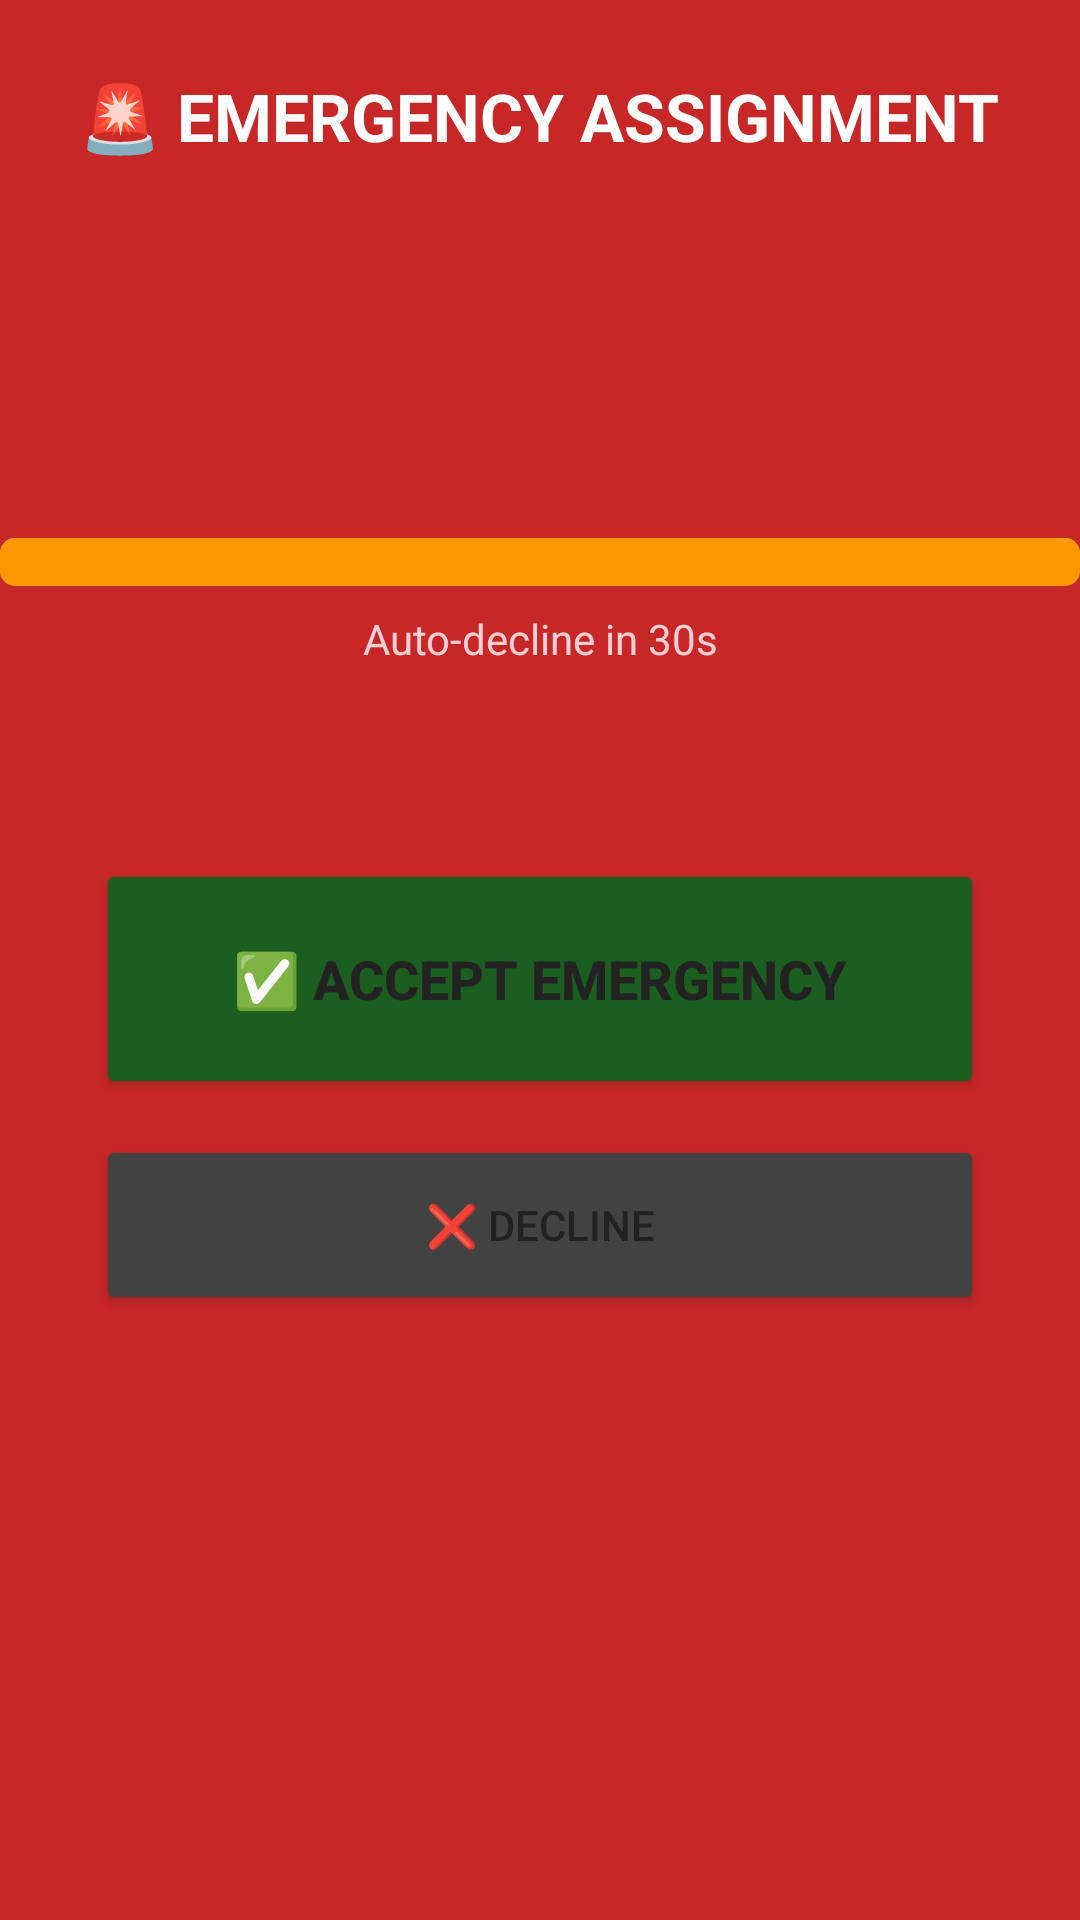

Layout XML and referenced resources for this Android screen:
<!-- AndroidManifest.xml: application theme Theme.EmergencyRouteFinder -->
<!-- res/layout/activity_incoming_emergency.xml -->
<?xml version="1.0" encoding="utf-8"?>
<LinearLayout xmlns:android="http://schemas.android.com/apk/res/android"
    android:layout_width="match_parent"
    android:layout_height="match_parent"
    android:orientation="vertical"
    android:background="#C62828">

    
    <LinearLayout android:layout_width="match_parent" android:layout_height="wrap_content"
        android:orientation="vertical" android:padding="24dp" android:gravity="center">

        <TextView android:layout_width="wrap_content" android:layout_height="wrap_content"
            android:text="🚨 EMERGENCY ASSIGNMENT"
            android:textColor="#FFFFFF" android:textSize="22sp" android:textStyle="bold"/>

        <TextView android:id="@+id/tv_emergency_type"
            android:layout_width="wrap_content" android:layout_height="wrap_content"
            android:textColor="#FFCDD2" android:textSize="28sp" android:textStyle="bold"
            android:layout_marginTop="8dp"/>

        <TextView android:id="@+id/tv_priority"
            android:layout_width="wrap_content" android:layout_height="wrap_content"
            android:textColor="#FFCDD2" android:textSize="16sp"
            android:layout_marginTop="4dp"/>

        <TextView android:id="@+id/tv_distance"
            android:layout_width="wrap_content" android:layout_height="wrap_content"
            android:textColor="#FFFFFF" android:textSize="20sp"
            android:layout_marginTop="4dp"/>
    </LinearLayout>

    
    <ProgressBar android:id="@+id/progress_timer"
        android:layout_width="match_parent" android:layout_height="16dp"
        style="@android:style/Widget.ProgressBar.Horizontal"
        android:progressTint="#FF9800" android:progress="30000" android:max="30000"/>

    <TextView android:id="@+id/tv_countdown"
        android:layout_width="match_parent" android:layout_height="wrap_content"
        android:text="Auto-decline in 30s"
        android:textColor="#FFCDD2" android:textAlignment="center"
        android:padding="8dp"/>

    
    <LinearLayout android:layout_width="match_parent" android:layout_height="wrap_content"
        android:orientation="vertical" android:padding="32dp" android:layout_marginTop="24dp">

        <Button android:id="@+id/btn_accept"
            android:layout_width="match_parent" android:layout_height="80dp"
            android:text="✅ ACCEPT EMERGENCY"
            android:textSize="18sp" android:textStyle="bold"
            android:backgroundTint="#1B5E20"/>

        <Button android:id="@+id/btn_decline"
            android:layout_width="match_parent" android:layout_height="60dp"
            android:text="❌ Decline"
            android:layout_marginTop="12dp"
            android:backgroundTint="#424242"/>
    </LinearLayout>

</LinearLayout>
<!-- resources referenced by this layout -->
<resources>
  <style name="Theme.EmergencyRouteFinder" parent="Theme.MaterialComponents.Light.NoActionBar">
          <item name="colorPrimary">@color/emergency_red</item>
          <item name="colorPrimaryVariant">@color/red_darker</item>
          <item name="colorOnPrimary">@color/white</item>
          <item name="colorSecondary">@color/brand_blue</item>
          <item name="colorOnSecondary">@color/white</item>
          <item name="android:statusBarColor">@color/emergency_red</item>
          <item name="android:navigationBarColor">@color/bg_light</item>
          <item name="android:windowBackground">@color/bg_light</item>
          <item name="colorSurface">@color/white</item>
          <item name="colorOnSurface">@color/text_dark</item>
          <item name="android:textColorPrimary">@color/text_dark</item>
          <item name="android:textColorSecondary">@color/text_secondary</item>
          <item name="android:editTextColor">@color/text_dark</item>
          <item name="android:textColorHint">@color/text_secondary</item>
          <item name="editTextColor">@color/text_dark</item>
          
          <item name="textInputStyle">@style/Widget.EmergencyRouteFinder.TextInputLayout</item>
          <item name="radioButtonStyle">@style/Widget.EmergencyRouteFinder.RadioButton</item>
      </style>
  <color name="emergency_red">#E60012</color>
  <color name="red_darker">#8E0000</color>
  <color name="white">#FFFFFF</color>
  <color name="brand_blue">#0878D1</color>
  <color name="bg_light">#F7F7F7</color>
  <color name="text_dark">#222222</color>
  <color name="text_secondary">#666666</color>
  <style name="Widget.EmergencyRouteFinder.TextInputLayout" parent="Widget.MaterialComponents.TextInputLayout.OutlinedBox">
          <item name="boxStrokeColor">@color/brand_blue</item>
          <item name="hintTextColor">@color/brand_blue</item>
          <item name="android:textColorHint">@color/text_secondary</item>
          <item name="boxBackgroundColor">@color/white</item>
          <item name="boxCornerRadiusTopStart">12dp</item>
          <item name="boxCornerRadiusTopEnd">12dp</item>
          <item name="boxCornerRadiusBottomStart">12dp</item>
          <item name="boxCornerRadiusBottomEnd">12dp</item>
      </style>
  <style name="Widget.EmergencyRouteFinder.RadioButton" parent="Widget.MaterialComponents.CompoundButton.RadioButton">
          <item name="android:textColor">@color/text_dark</item>
          <item name="buttonTint">@color/brand_blue</item>
      </style>
</resources>
